Run: headless pygame with SDL's dummy video driver; simulated clock (each Clock.tick advances the game by its frame time, no real sleeping); random seed 0; keys injected as events and as key.get_pressed() state; mouse plan: one left click at the window centre at the start of phase 2, then a move to the lower-right quarter at the start of phase 3.
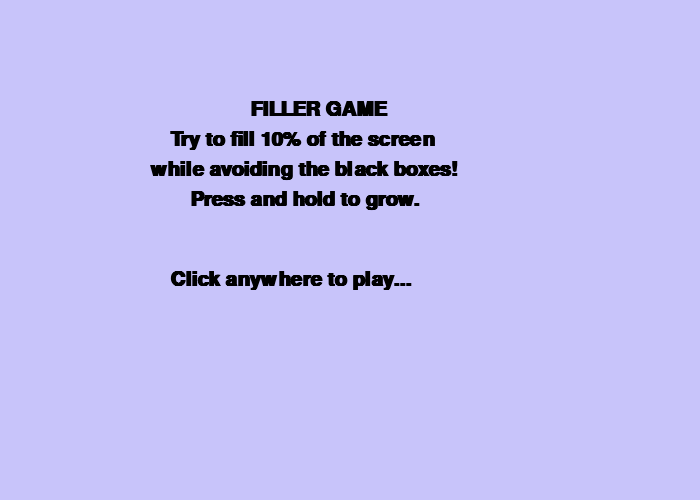
Frame 1 of 4 · flips 1–60 · no input
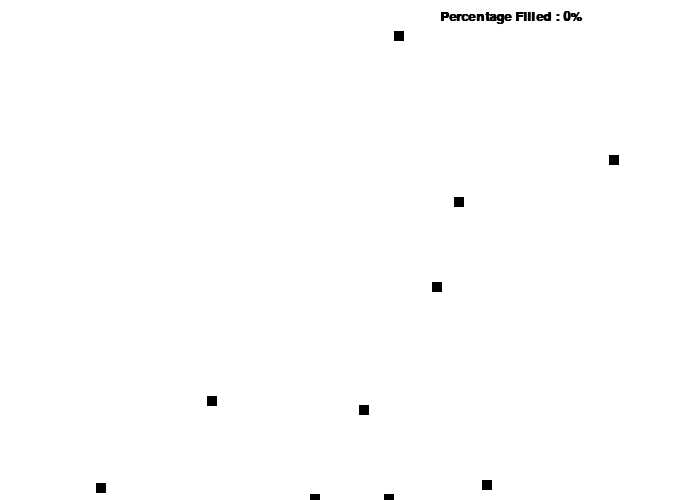
Frame 2 of 4 · flips 61–180 · clicked the window centre · tapped SPACE, RETURN · held RIGHT (→), D
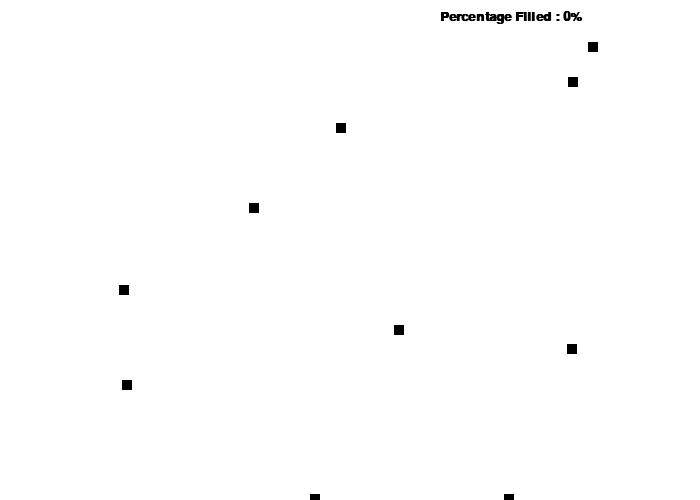
Frame 3 of 4 · flips 181–300 · moved the mouse to the lower-right quarter · held DOWN (↓), S
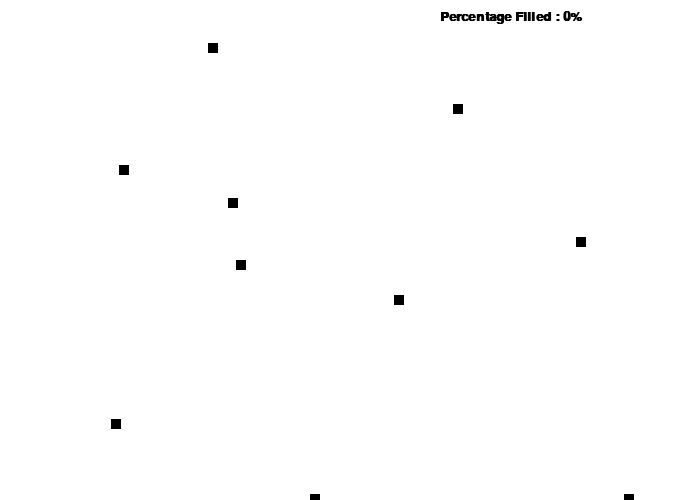
Frame 4 of 4 · flips 301–420 · held LEFT (←), A, UP (↑), W

The pygame program that drew these frames:

"""
The objective of this game is to fill a give percentage of the screen by holding down the mouse key. When they mouse
key is down, the player is active and grows. With the mouse key is lifted, the rectangle is inactive and doesnt move.
If the active boxes collide with an enemy box, the player will die and then game will end. If the enemy box hits an
inactive box, that enemy will bounce off of it and the game will continue. The player will level up when they have
filled the given percentage of the screen. This will lead them to another level in which they have to fill more of the
screen with faster and more abundant enemy boxes in the way.

Ava Ori
"""

import pygame
import random

# Define some colors
BLACK = (0, 0, 0)
WHITE = (255, 255, 255)
GREEN = (0, 255, 0)
RED = (255, 0, 0)
BLUE = (0, 0, 255)
PURPLE = (100, 100, 255)
HOT_PINK = (255, 0, 255)
CYAN = (0, 255, 255)
Yellow = (255, 255, 0)
LIGHT_BLUE = (204, 252, 255)
LIGHT_PURPLE = (200, 196, 250)
MINT = (176, 255, 219)
BABY_PINK = (255, 224, 234)

pygame.init()  # Starts Pygame

# Set the width and height of the screen [width, height]
screen_width = 700
screen_height = 500
size = (screen_width, screen_height)
screen = pygame.display.set_mode(size)

enemy_group = pygame.sprite.Group()
all_sprites_group = pygame.sprite.Group()
active_block_group = pygame.sprite.Group()
stopped_block_group = pygame.sprite.Group()

pygame.display.set_caption("Filler Game")

# variables

level = 1
rect_area = 0
percentage = round(((rect_area / 350000) * 100))


# ENEMY

class Block(pygame.sprite.Sprite):
    """
    This class represents the ball
    It derives from the "Sprite" class in Pygame
    """

    def __init__(self, color, width, height):
        """ Constructor. Pass in the color of the block,
        and its x and y position. """
        # Call the parent class (Sprite) constructor
        super().__init__()

        # Create an image of the block, and fill it with a color.
        # This could also be an image loaded from the disk.
        self.image = pygame.Surface([width, height])
        self.image.fill(color)

        # Fetch the rectangle object that has the dimensions of the image
        # image.
        # Update the position of this object by setting the values
        # of rect.x and rect.y
        self.rect = self.image.get_rect()

        # Instance variables that control the edges of where we bounce
        self.left_boundary = 0
        self.right_boundary = 0
        self.top_boundary = 0
        self.bottom_boundary = 0

        # Instance variables for our current speed and direction
        self.change_x = 0
        self.change_y = 0

    def update(self):
        """ Called each frame. """
        self.rect.x += self.change_x
        self.rect.y += self.change_y

        if self.rect.right >= self.right_boundary or self.rect.left <= self.left_boundary:
            self.change_x *= -1

        if self.rect.bottom >= self.bottom_boundary or self.rect.top <= self.top_boundary:
            self.change_y *= -1


# PLAYER

class Player(Block):
    """ The player class derives from Block, but overrides the 'update'
    functionality with new a movement function that will move the block
    with the mouse. """

    def update(self):
        # Get the current mouse position. This returns the position
        # as a list of two numbers.
        pos = pygame.mouse.get_pos()

        # Fetch the x and y out of the list,
        # just like we'd fetch letters out of a string.
        # Set the player object to the mouse location
        self.rect.x = pos[0]
        self.rect.y = pos[1]



class Enemy(pygame.sprite.Sprite):
    def __init__(self, color, width, height):
        super().__init__()
        self.image = pygame.Surface([width, height])
        self.image.fill(color)
        self.rect = self.image.get_rect()

        self.left_boundary = 0
        self.right_boundary = 0
        self.top_boundary = 0
        self.bottom_boundary = 0

        self.change_x = 0
        self.change_y = 0
    def update(self):

        self.rect.x += self.change_x
        self.rect.y += self.change_y

        if self.rect.right >= self.right_boundary or self.rect.left <= self.left_boundary:
            self.change_x *= -1

        if self.rect.bottom >= self.bottom_boundary or self.rect.top <= self.top_boundary:
            self.change_y *= -1


block_list = pygame.sprite.Group()
all_sprites_list = pygame.sprite.Group()

# CREATING ENEMY

for i in range(level * 10):
    # This represents a block
    enemy = Enemy(BLACK, 10, 10)

    # Set a random location for the block
    enemy.rect.x = random.randrange(screen_width)
    enemy.rect.y = random.randrange(screen_height)

    enemy.change_x = random.randrange(-3, 4)
    enemy.change_y = random.randrange(-3, 4)
    enemy.left_boundary = 0
    enemy.top_boundary = 0
    enemy.right_boundary = screen_width
    enemy.bottom_boundary = screen_height

    # Add the block to the list of objects
    block_list.add(enemy)
    all_sprites_list.add(enemy)
    enemy_group.add(enemy)


class ActiveBlock(pygame.sprite.Sprite):
    def __init__(self, color, width, height):
        super().__init__()
        self.image = pygame.Surface([width, height])
        self.color = color
        self.image.fill(color)
        self.active = True
        self.size = 10
        self.rect = self.image.get_rect()

    def update(self):
        if self.active:
            x = self.rect.centerx
            y = self.rect.centery
            if self.active:
                self.size += 1
            self.image = pygame.Surface([self.size, self.size])
            self.image.fill(self.color)
            self.rect = self.image.get_rect()
            self.rect.centerx = x
            self.rect.centery = y


# Loop until the user clicks the close button.
done = False

# Used to manage how fast the screen updates
clock = pygame.time.Clock()


def cut_screen():
    done = False
    frame = 300
    my_font = pygame.font.SysFont("Calibri", 30, True, False)
    while not done:
        for event in pygame.event.get():
            if event.type == pygame.QUIT:
                done = True
            if event.type == pygame.MOUSEBUTTONUP:
                done = True
        screen.fill(LIGHT_PURPLE)
        my_text = my_font.render("FILLER GAME", True, BLACK)
        my_text2 = my_font.render("Try to fill " + str(level * 10) + "% of the screen ", True, BLACK)
        my_text3 = my_font.render("while avoiding the black boxes!", True, BLACK)
        my_text4 = my_font.render("Press and hold to grow.", True, BLACK)
        my_text5 = my_font.render("Click anywhere to play...", True, BLACK)
        screen.blit(my_text, [250, 100])
        screen.blit(my_text2, [170, 130])
        screen.blit(my_text3, [150, 160])
        screen.blit(my_text4, [190, 190])
        screen.blit(my_text5, [170, 270])

        pygame.display.flip()
        clock.tick(60)


cut_screen()


def cut_screen2():
    done = False
    my_font = pygame.font.SysFont("Calibri", 30, True, False)
    while not done:
        for event in pygame.event.get():
            if event.type == pygame.QUIT:
                done = True
            if event.type == pygame.MOUSEBUTTONDOWN:
                done = True
        screen.fill(LIGHT_PURPLE)
        my_text = my_font.render("YOU WIN", True, BLACK)
        my_text2 = my_font.render("Try to fill " + str(level * 10) + "% of the screen ", True, BLACK)
        my_text3 = my_font.render("while avoiding the black boxes!", True, BLACK)
        my_text4 = my_font.render("Press and hold to grow.", True, BLACK)
        my_text5 = my_font.render("Click anywhere to start next level...", True, BLACK)
        screen.blit(my_text, [250, 100])
        screen.blit(my_text2, [170, 130])
        screen.blit(my_text3, [150, 160])
        screen.blit(my_text4, [190, 190])
        screen.blit(my_text5, [170, 270])

        pygame.display.flip()
        clock.tick(60)

def cut_screen3():
    done = False
    my_font = pygame.font.SysFont("Calibri", 30, True, False)
    while not done:
        for event in pygame.event.get():
            if event.type == pygame.QUIT:
                done = True
           #if event.type == pygame.MOUSEBUTTONUP:
                 #done = True
        screen.fill(LIGHT_PURPLE)
        my_text = my_font.render("YOU LOST.", True, BLACK)
        screen.blit(my_text, [250, 100])

        pygame.display.flip()
        clock.tick(60)

size_y = 10
size_x = 10
size_x_speed = 3
size_y_speed = 3
_level = level


# -------- Main Program Loop -----------

while not done:
    x, y = (pygame.mouse.get_pos())

    # --- Main event loop
    for event in pygame.event.get():
        if event.type == pygame.QUIT:
            done = True
        if event.type == pygame.MOUSEBUTTONDOWN:
            print("DOWN")
            _level = level

            block = ActiveBlock(BABY_PINK, 10, 10)
            block.active = True
            block.rect.centerx, block.rect.centery = event.pos
            all_sprites_list.add(block)
            active_block_group.add(block)

        if event.type == pygame.MOUSEBUTTONUP:
            for block in active_block_group:
                block.active = False
                if block.active == False:
                    stopped_block_group.add(block)

            print("UP")
            if _level == level:
                rect_area += round(block.size ** 2)


    # --- Screen-clearing code goes here
    percentage = round(((rect_area / 350000) * 100))



    if percentage >= (level * 10):
        rect_area = 0
        size = 0
        level += 1
        all_sprites_list.empty()
        enemy_group.empty()
        active_block_group.empty()
        stopped_block_group.empty()
        block_list.empty()

        for i in range(level * 10):
            enemy = Block(BLACK, 10, 10)
            enemy.rect.x = random.randrange(screen_width)
            enemy.rect.y = random.randrange(screen_height)
            enemy.change_x = random.randrange(-3, 4)
            enemy.change_y = random.randrange(-3, 4)
            enemy.left_boundary = 0
            enemy.top_boundary = 0
            enemy.right_boundary = screen_width
            enemy.bottom_boundary = screen_height
            block_list.add(enemy)
            all_sprites_list.add(enemy)
        cut_screen2()

    all_sprites_list.update()

    for enemy in block_list:
        hit_list = pygame.sprite.spritecollide(enemy, active_block_group, False)
        for block in hit_list:
            if block.active == True:
                block.kill()
                cut_screen3()
                done = True
            else:
                enemy.change_x *= -1
                enemy.change_y *= -1

    for block in active_block_group:
        if block.rect.x <= 0 or block.rect.right >= 700:
            block.active = False
            stopped_block_group.add(block)

    for block in active_block_group:
        if block.rect.y <= 0 or block.rect.bottom >= 500:
            block.active = False
            stopped_block_group.add(block)

    for block in active_block_group:
        hit_list_two = pygame.sprite.spritecollide(block, stopped_block_group, False)
        for hit in hit_list_two:
            block.active = False
            stopped_block_group.add(block)


   #for block in stopped_block_group:
        #hit_list = pygame.sprite.spritecollide(block, stopped_block_group, False)
       # for block in hit_list:
           # if block.active == True:
               # block.active == False'''


    screen.fill(WHITE)
    all_sprites_list.draw(screen)

    # --- Drawing code should go here
    my_font = pygame.font.SysFont("Calibri", 20, True, False)
    my_text = my_font.render("Percentage Filled : " + str(round(((rect_area / 350000) * 100))) + "%", True, BLACK)

    screen.blit(my_text, [440, 10])
    # enemy_group.draw(screen)



    # --- Go ahead and update the screen with what we've drawn.
    pygame.display.flip()
    # enemy_group.move()
    # --- Limit to 60 frames per second
    clock.tick(60)

# Close the window and quit.
pygame.quit()
